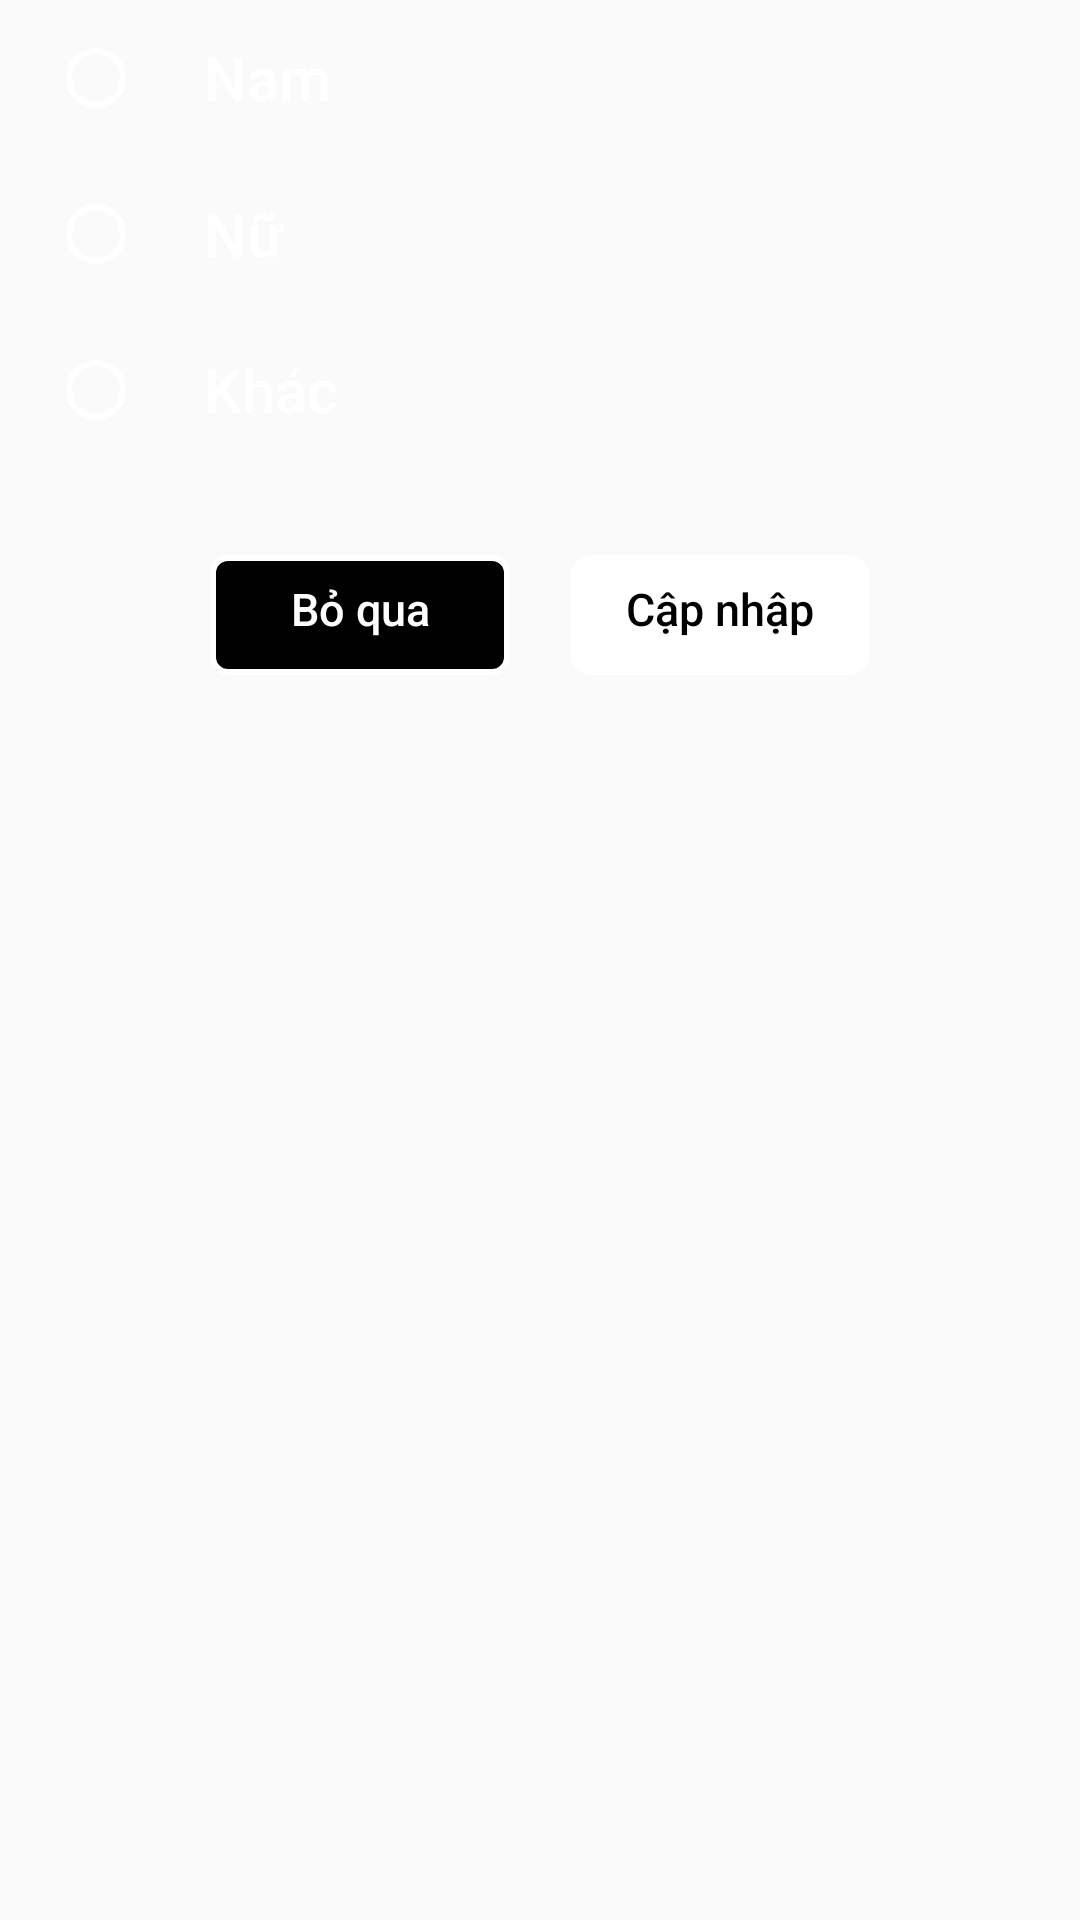

Write the Android layout XML for this screen, with the resource values it uses.
<!-- AndroidManifest.xml: application theme Theme.App_Movie -->
<!-- res/layout/dialog_change_sex.xml -->
<?xml version="1.0" encoding="utf-8"?>
<LinearLayout xmlns:android="http://schemas.android.com/apk/res/android"
    android:layout_width="match_parent"
    xmlns:app="http://schemas.android.com/apk/res-auto"
    android:orientation="vertical"
    android:layout_marginLeft="20dp"
    android:layout_marginRight="20dp"
    android:layout_marginBottom="10dp"
    android:background="@drawable/custom_background_gray"
    android:layout_height="230dp">
    <RadioGroup
        android:id="@+id/groupSex"
        android:layout_marginTop="10dp"
        android:orientation="vertical"
        android:layout_width="match_parent"
        android:layout_height="150dp">

        <RadioButton
            android:id="@+id/btnNam"
            android:layout_width="wrap_content"
            android:layout_height="wrap_content"
            android:layout_marginLeft="16dp"
            android:buttonTint="@color/white"
            android:fontFamily="sans-serif-medium"
            android:paddingLeft="20dp"
            android:text="Nam"
            android:textColor="@color/white"
            android:textSize="20dp" />

        <RadioButton
            android:id="@+id/btnNu"
            android:layout_width="wrap_content"
            android:layout_height="wrap_content"
            android:layout_marginLeft="16dp"
            android:layout_marginTop="20dp"
            android:buttonTint="@color/white"
            android:fontFamily="sans-serif-medium"
            android:paddingLeft="20dp"
            android:text="Nữ"
            android:textColor="@color/white"
            android:textSize="20dp" />
        <RadioButton
            android:id="@+id/btnKhac"
            android:layout_marginTop="20dp"
            android:buttonTint="@color/white"
            android:layout_marginLeft="16dp"
            android:text="Khác"
            android:paddingLeft="20dp"
            android:textColor="@color/white"
            android:textSize="20dp"
            android:fontFamily="sans-serif-medium"
            android:layout_width="wrap_content"
            android:layout_height="wrap_content"/>

    </RadioGroup>

    <LinearLayout
        android:layout_gravity="center"
        android:layout_marginTop="20dp"
        android:orientation="horizontal"
        android:layout_width="wrap_content"
        android:layout_height="50dp">
      <TextView
          android:fontFamily="sans-serif-medium"
          android:id="@+id/btnCancel"
          android:layout_gravity="center"
          android:text="Bỏ qua"
          android:gravity="center"
          android:textColor="@color/white"
          android:textSize="15dp"
          android:background="@drawable/custom_background_white_border"
          android:layout_width="100dp"
          android:layout_height="40dp"/>
        <TextView
            android:id="@+id/btnUpdate"
            android:fontFamily="sans-serif-medium"
            android:layout_gravity="center"
            android:text="Cập nhập"
            android:gravity="center"
            android:layout_marginLeft="20dp"
            android:textColor="@color/black"
            android:textSize="15dp"
            android:background="@drawable/custom_background_white"
            android:layout_width="100dp"
            android:layout_height="40dp"/>
    </LinearLayout>
</LinearLayout>
<!-- resources referenced by this layout -->
<resources>
  <color name="black">#FF000000</color>
  <color name="white">#FFFFFFFF</color>
  <!-- drawable custom_background_white (drawable-v24) -->
  <?xml version="1.0" encoding="utf-8"?>
  <shape
      xmlns:android="http://schemas.android.com/apk/res/android"
      android:shape="rectangle">
  
      <solid android:color="@color/white"/>
      <corners
          android:topLeftRadius="5dp"
          android:topRightRadius="5dp"
          android:bottomLeftRadius="5dp"
          android:bottomRightRadius="5dp"/>
      <padding android:bottom="4dp"/>
      <stroke android:color="@color/white"
         android:width="4dp"/>
  
  </shape>
  <!-- drawable custom_background_white_border (drawable-v24) -->
  <?xml version="1.0" encoding="utf-8"?>
  <shape
      xmlns:android="http://schemas.android.com/apk/res/android"
      android:shape="rectangle">
  
      <solid android:color="#000000"/>
      <corners
          android:topLeftRadius="5dp"
          android:topRightRadius="5dp"
          android:bottomLeftRadius="5dp"
          android:bottomRightRadius="5dp"/>
      <padding android:bottom="4dp"/>
      <stroke android:color="#FFFFFF"
         android:width="2dp"/>
  
  </shape>
  <style name="Theme.App_Movie" parent="Theme.AppCompat.DayNight.NoActionBar">
          
          <item name="colorPrimary">@color/purple_500</item>
          <item name="colorPrimaryVariant">@color/purple_700</item>
          <item name="colorOnPrimary">@color/white</item>
          
          <item name="colorSecondary">@color/teal_200</item>
          <item name="colorSecondaryVariant">@color/teal_700</item>
          <item name="colorOnSecondary">@color/black</item>
          
          <item name="android:statusBarColor">?attr/colorPrimaryVariant</item>
          
      </style>
  <color name="purple_500">#FF6200EE</color>
  <color name="purple_700">#FF3700B3</color>
  <color name="teal_200">#FF03DAC5</color>
  <color name="teal_700">#FF018786</color>
</resources>
